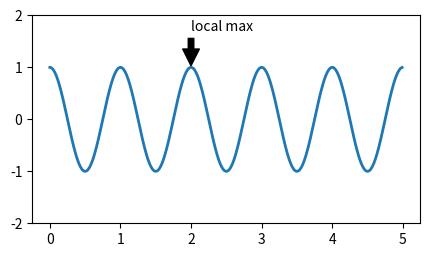

Write the Python code that produced this figure.

import matplotlib.pyplot as plt
import numpy as np


fig, ax = plt.subplots(figsize=(5, 2.7))

t = np.arange(0.0, 5.0, 0.01)
s = np.cos(2 * np.pi * t)
line, = ax.plot(t, s, lw=2)

ax.annotate('local max', xy=(2, 1), xytext=(2, 1.7),
            arrowprops=dict(facecolor='black', shrink=0.05))

ax.set_ylim(-2, 2)

plt.show()     
